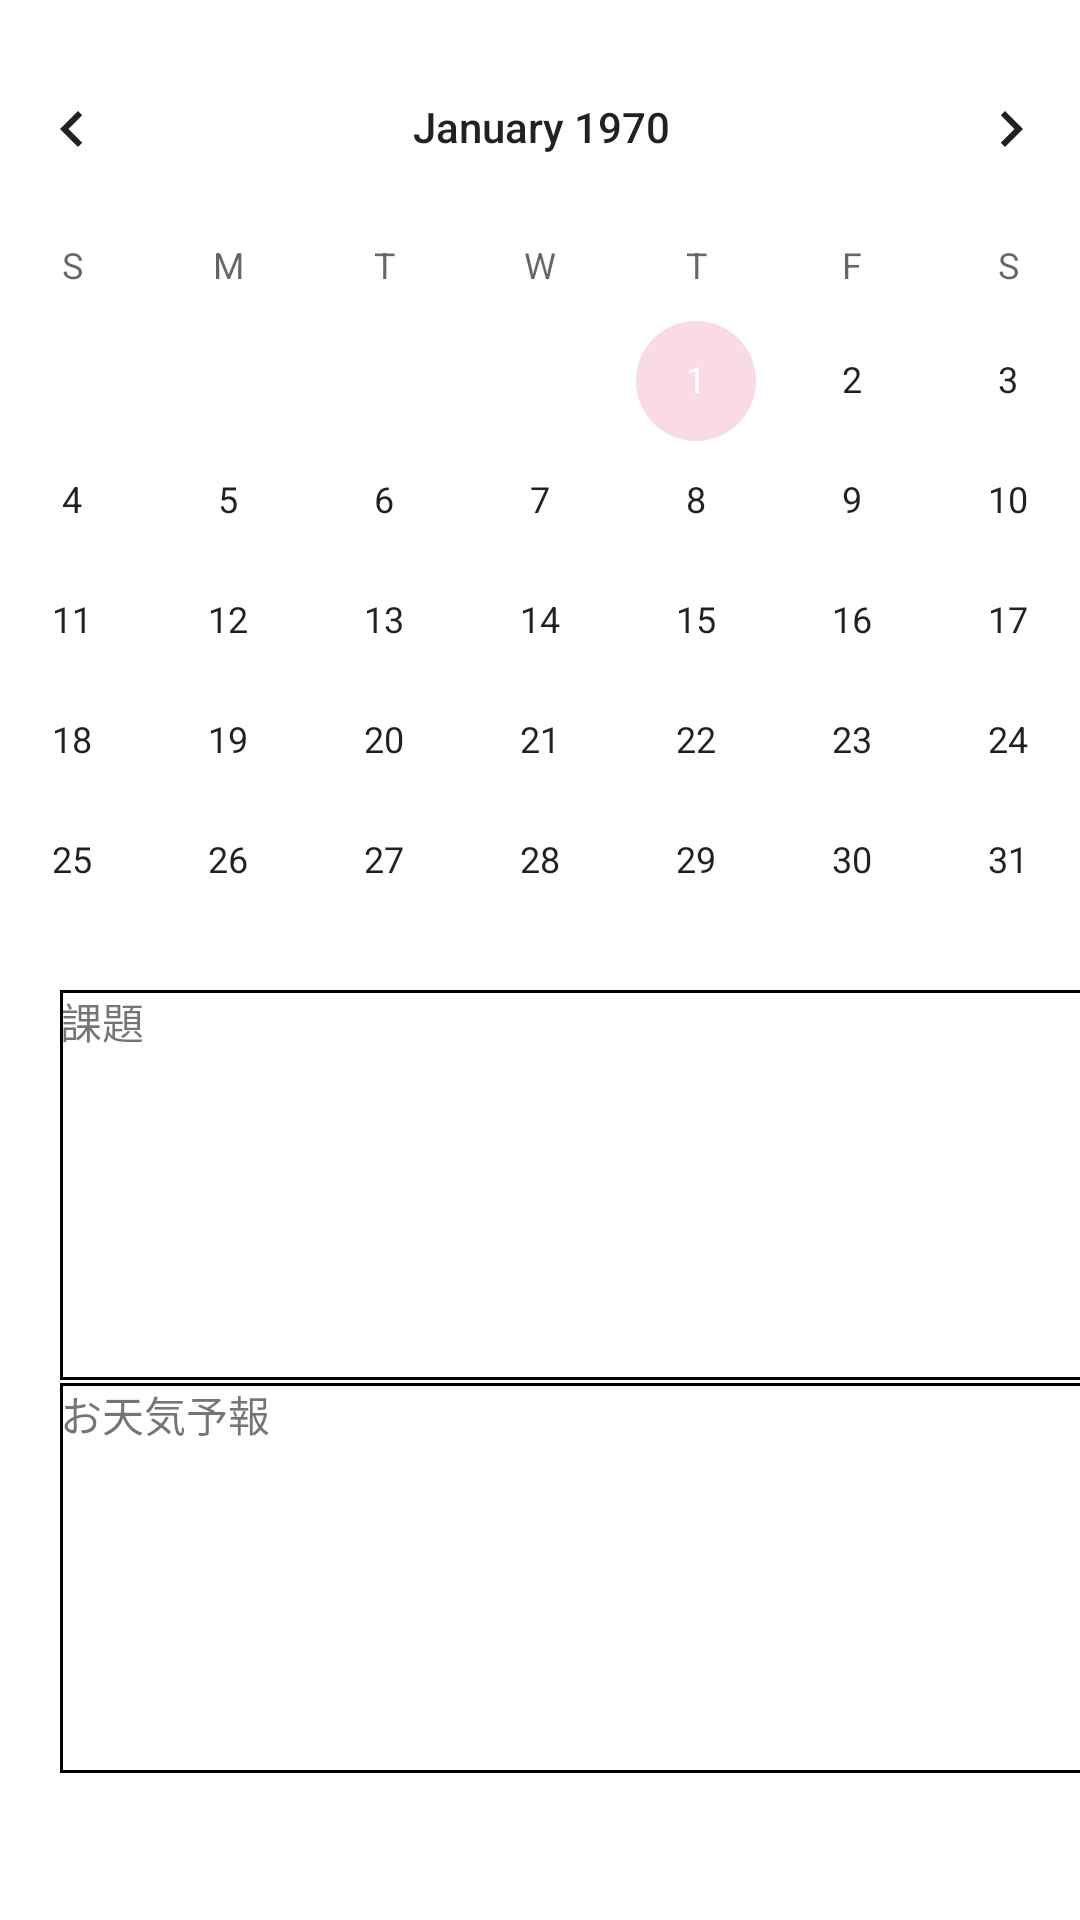

Reconstruct the res/layout file that produces this screen, plus the resources it refers to.
<!-- AndroidManifest.xml: application theme Theme.CarenderSanple -->
<!-- res/layout/activity_main.xml -->
<?xml version="1.0" encoding="utf-8"?>
<androidx.constraintlayout.widget.ConstraintLayout xmlns:android="http://schemas.android.com/apk/res/android"
    xmlns:app="http://schemas.android.com/apk/res-auto"
    xmlns:tools="http://schemas.android.com/tools"
    android:id="@+id/formmain"
    android:layout_width="match_parent"
    android:layout_height="match_parent"
    tools:context=".MainActivity">

    <CalendarView
        android:id="@+id/calendar"
        android:layout_width="405dp"
        android:layout_height="313dp"
        android:layout_marginTop="55dp"
        app:layout_constraintBottom_toTopOf="@+id/subjectmain"
        app:layout_constraintEnd_toEndOf="parent"
        app:layout_constraintStart_toStartOf="parent"
        app:layout_constraintTop_toTopOf="parent" />

    <ImageButton
        android:id="@+id/buttonsetting"
        android:layout_width="50dp"
        android:layout_height="50dp"
        android:layout_marginStart="357dp"
        android:layout_marginEnd="5dp"
        android:layout_marginBottom="682dp"
        app:layout_constraintBottom_toBottomOf="parent"
        app:layout_constraintEnd_toEndOf="parent"
        app:layout_constraintStart_toStartOf="parent"
        app:layout_constraintTop_toTopOf="parent"
        app:srcCompat="@android:drawable/ic_menu_manage"
        android:onClick="onSetting"/>

    <TextView
        android:id="@+id/subjectmain"
        android:layout_width="370dp"
        android:layout_height="130dp"
        android:layout_marginStart="20dp"
        android:layout_marginTop="8dp"
        android:layout_marginEnd="20dp"
        android:background="@drawable/border"
        android:text="課題"
        app:layout_constraintBottom_toTopOf="@+id/weather_FC"
        app:layout_constraintEnd_toEndOf="parent"
        app:layout_constraintHorizontal_bias="0.0"
        app:layout_constraintStart_toStartOf="parent"
        app:layout_constraintTop_toBottomOf="@+id/calendar" />

    <TextView
        android:id="@+id/weather_FC"
        android:layout_width="370dp"
        android:layout_height="130dp"
        android:layout_marginStart="20dp"
        android:layout_marginTop="1dp"
        android:layout_marginEnd="20dp"
        android:layout_marginBottom="95dp"
        android:background="@drawable/border"
        android:text="お天気予報"
        app:layout_constraintBottom_toBottomOf="parent"
        app:layout_constraintEnd_toEndOf="parent"
        app:layout_constraintHorizontal_bias="0.0"
        app:layout_constraintStart_toStartOf="parent"
        app:layout_constraintTop_toBottomOf="@+id/subjectmain" />

    <Button
        android:id="@+id/res1"
        android:layout_width="90dp"
        android:layout_height="50dp"
        android:layout_marginStart="5dp"
        android:layout_marginTop="673dp"
        android:layout_marginEnd="24dp"
        android:layout_marginBottom="8dp"
        android:onClick="onSchedule"
        android:text="登録"
        app:layout_constraintBottom_toBottomOf="parent"
        app:layout_constraintEnd_toEndOf="parent"
        app:layout_constraintStart_toEndOf="@+id/ser1"
        app:layout_constraintTop_toTopOf="parent" />

    <Button
        android:id="@+id/ser1"
        android:layout_width="90dp"
        android:layout_height="50dp"
        android:layout_marginStart="5dp"
        android:layout_marginTop="673dp"
        android:layout_marginBottom="8dp"
        android:text="検索"
        app:layout_constraintBottom_toBottomOf="parent"
        app:layout_constraintEnd_toStartOf="@+id/res1"
        app:layout_constraintStart_toEndOf="@+id/time1"
        app:layout_constraintTop_toTopOf="parent"
        android:onClick="onSearch"/>

    <Button
        android:id="@+id/time1"
        android:layout_width="90dp"
        android:layout_height="50dp"
        android:layout_marginStart="5dp"
        android:layout_marginTop="673dp"
        android:layout_marginBottom="8dp"
        android:text="時間割"
        app:layout_constraintBottom_toBottomOf="parent"
        app:layout_constraintEnd_toStartOf="@+id/ser1"
        app:layout_constraintStart_toEndOf="@+id/clu_1"
        app:layout_constraintTop_toTopOf="parent"
        android:onClick="onTimetable"/>

    <Button
        android:id="@+id/clu_1"
        android:layout_width="90dp"
        android:layout_height="50dp"
        android:layout_marginStart="24dp"
        android:layout_marginTop="673dp"
        android:layout_marginBottom="8dp"
        android:text="メイン"
        app:layout_constraintBottom_toBottomOf="parent"
        app:layout_constraintEnd_toStartOf="@+id/time1"
        app:layout_constraintStart_toStartOf="parent"
        app:layout_constraintTop_toTopOf="parent" />

</androidx.constraintlayout.widget.ConstraintLayout>
<!-- resources referenced by this layout -->
<resources>
  <!-- drawable border (drawable) -->
  <?xml version="1.0" encoding="utf-8"?>
  <shape xmlns:android="http://schemas.android.com/apk/res/android"
      android:shape="rectangle">
      <stroke
          android:width="1dp"
          android:color="#000000"/>
  
  </shape>
  <style name="Theme.CarenderSanple" parent="Theme.MaterialComponents.DayNight.DarkActionBar">
          
          <item name="colorPrimary">#F4B251</item>
          <item name="colorPrimaryVariant">#F4B251</item>
          <item name="colorOnPrimary">@color/white</item>
          
          <item name="colorSecondary">#FADBE5</item>
          <item name="colorSecondaryVariant">@color/teal_700</item>
          <item name="colorOnSecondary">@color/black</item>
          
          <item name="android:statusBarColor">?attr/colorPrimaryVariant</item>
          
      </style>
  <color name="white">#FFFFFFFF</color>
  <color name="teal_700">#FF018786</color>
  <color name="black">#FF000000</color>
</resources>
